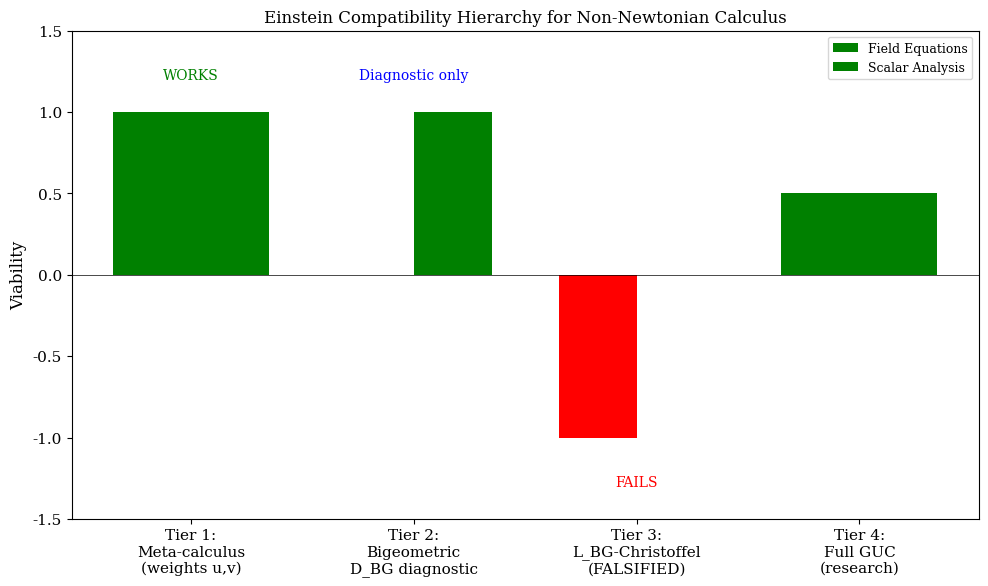
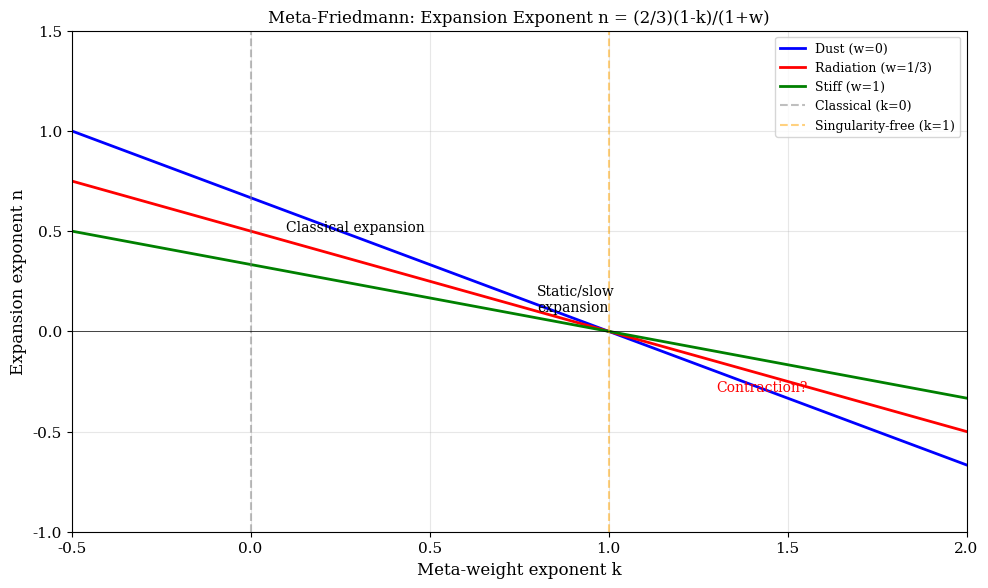
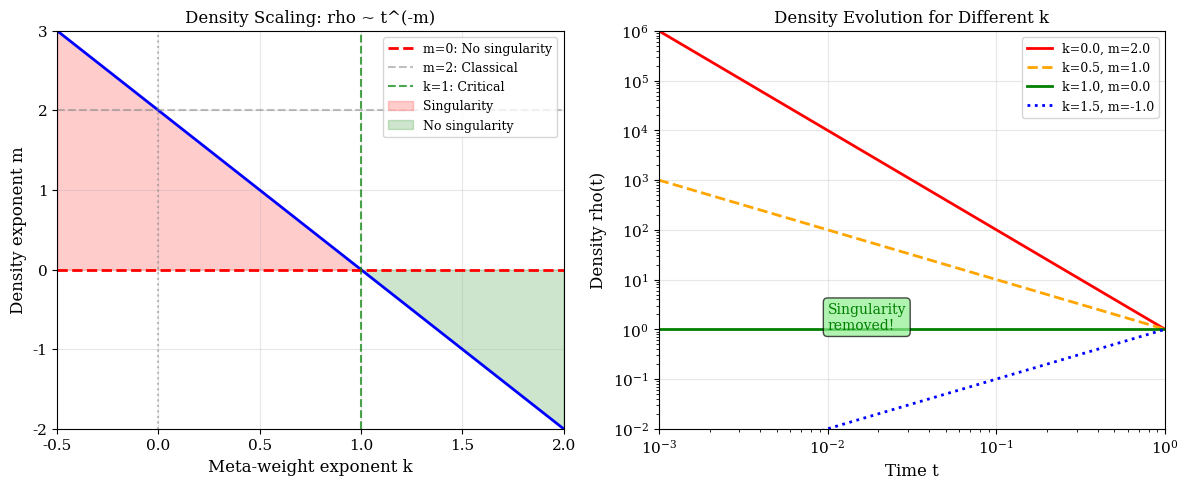
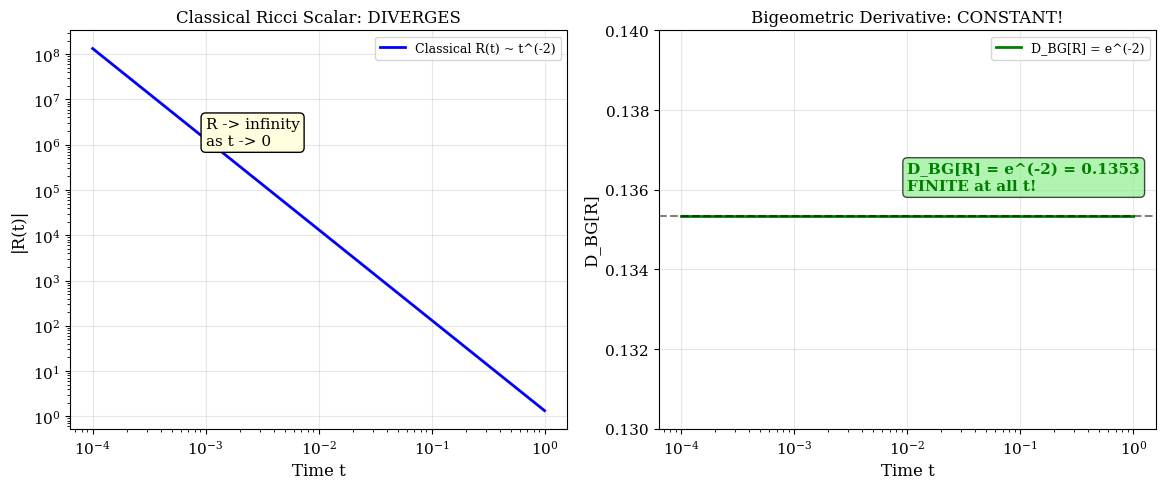
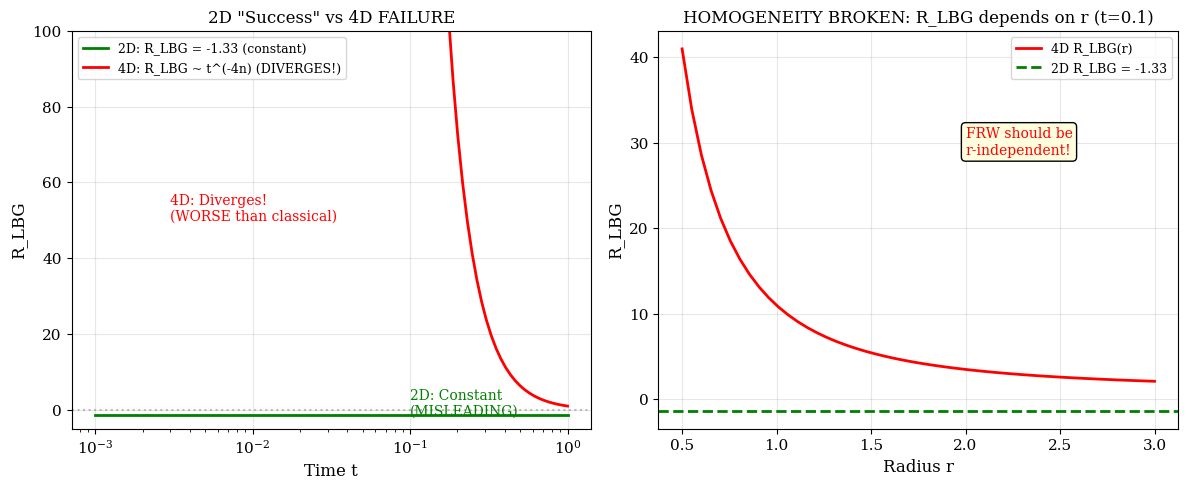
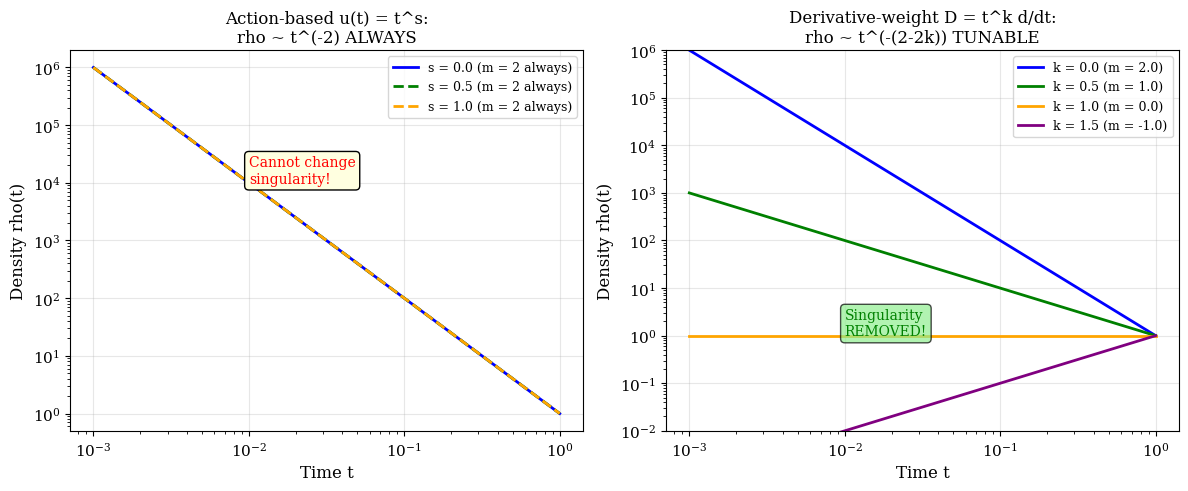
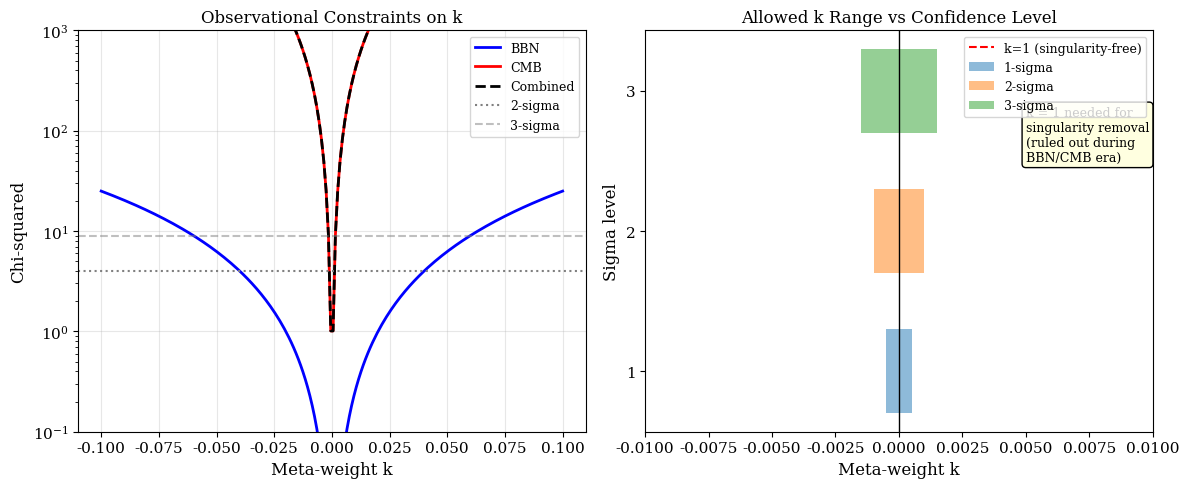
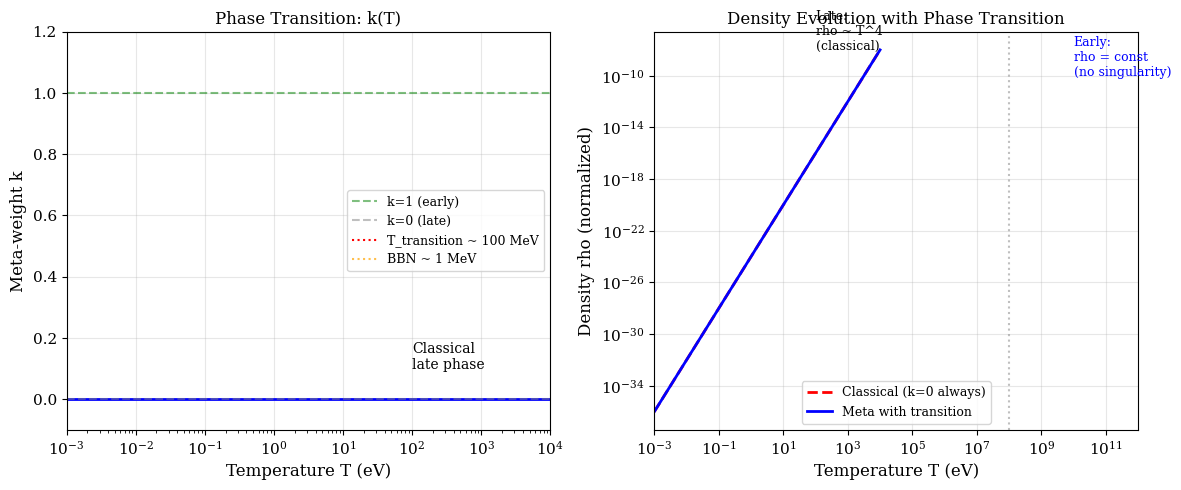

The script that saved these images, in order:
#!/usr/bin/env python3
"""
Paper Figures: Non-Newtonian Calculus for General Relativity

This script generates all figures for the academic paper on
meta-calculus approach to cosmological singularities.

Figures:
  1. Einstein Compatibility Hierarchy
  2. Meta-Friedmann: n vs k for different w
  3. Singularity Softening: m = 2 - 2k
  4. Bigeometric Diagnostic: D_BG[R] = constant
  5. 4D L_BG Failure: symmetry breaking
  6. Action-based vs Derivative-weight comparison
  7. BBN/CMB Constraints on k
  8. Phase Transition Scenario

Usage:
    python simulations/paper_figures.py
    python simulations/paper_figures.py --figure 1
"""

import numpy as np
import matplotlib.pyplot as plt
import os
import argparse

# Create figures directory
os.makedirs('figures', exist_ok=True)

# Style settings
plt.rcParams.update({
    'font.size': 11,
    'axes.labelsize': 12,
    'axes.titlesize': 12,
    'legend.fontsize': 9,
    'figure.dpi': 150,
    'savefig.dpi': 300,
    'font.family': 'serif',
})


def fig1_hierarchy():
    """Figure 1: Einstein Compatibility Hierarchy."""
    print("Generating Figure 1: Einstein Compatibility Hierarchy...")

    fig, ax = plt.subplots(figsize=(10, 6))

    # Data for hierarchy
    tiers = ['Tier 1:\nMeta-calculus\n(weights u,v)',
             'Tier 2:\nBigeometric\nD_BG diagnostic',
             'Tier 3:\nL_BG-Christoffel\n(FALSIFIED)',
             'Tier 4:\nFull GUC\n(research)']

    field_eqs = [1, 0, -1, 0.5]  # 1=yes, 0=partial, -1=no
    scalars = [1, 1, 0, 0.5]
    colors = ['green', 'blue', 'red', 'gray']

    x = np.arange(len(tiers))
    width = 0.35

    bars1 = ax.bar(x - width/2, field_eqs, width, label='Field Equations',
                   color=['green' if v > 0 else 'red' if v < 0 else 'orange' for v in field_eqs])
    bars2 = ax.bar(x + width/2, scalars, width, label='Scalar Analysis',
                   color=['green' if v > 0 else 'red' if v < 0 else 'orange' for v in scalars])

    ax.set_ylabel('Viability')
    ax.set_title('Einstein Compatibility Hierarchy for Non-Newtonian Calculus')
    ax.set_xticks(x)
    ax.set_xticklabels(tiers)
    ax.axhline(y=0, color='black', linestyle='-', linewidth=0.5)
    ax.set_ylim(-1.5, 1.5)
    ax.legend()

    # Add annotations
    ax.annotate('WORKS', xy=(0, 1), xytext=(0, 1.2), ha='center', fontsize=10, color='green')
    ax.annotate('Diagnostic only', xy=(1, 1), xytext=(1, 1.2), ha='center', fontsize=10, color='blue')
    ax.annotate('FAILS', xy=(2, -1), xytext=(2, -1.3), ha='center', fontsize=10, color='red')

    plt.tight_layout()
    plt.savefig('figures/fig1_hierarchy.png')
    plt.savefig('figures/fig1_hierarchy.pdf')
    print("  Saved: figures/fig1_hierarchy.png")
    plt.close()


def fig2_n_vs_k():
    """Figure 2: Meta-Friedmann expansion exponent n vs k."""
    print("Generating Figure 2: n vs k for different w...")

    fig, ax = plt.subplots(figsize=(10, 6))

    k_vals = np.linspace(-0.5, 2.0, 100)

    # Different equations of state
    w_values = [0.0, 1/3, 1.0]
    labels = ['Dust (w=0)', 'Radiation (w=1/3)', 'Stiff (w=1)']
    colors = ['blue', 'red', 'green']

    for w, label, color in zip(w_values, labels, colors):
        n_vals = (2/3) * (1 - k_vals) / (1 + w)
        ax.plot(k_vals, n_vals, color=color, linewidth=2, label=label)

    # Mark special points
    ax.axvline(x=0, color='gray', linestyle='--', alpha=0.5, label='Classical (k=0)')
    ax.axvline(x=1, color='orange', linestyle='--', alpha=0.5, label='Singularity-free (k=1)')
    ax.axhline(y=0, color='black', linestyle='-', linewidth=0.5)

    ax.set_xlabel('Meta-weight exponent k')
    ax.set_ylabel('Expansion exponent n')
    ax.set_title('Meta-Friedmann: Expansion Exponent n = (2/3)(1-k)/(1+w)')
    ax.legend()
    ax.grid(True, alpha=0.3)
    ax.set_xlim(-0.5, 2.0)
    ax.set_ylim(-1, 1.5)

    # Annotate regions
    ax.annotate('Classical expansion', xy=(0.1, 0.5), fontsize=10)
    ax.annotate('Static/slow\nexpansion', xy=(0.8, 0.1), fontsize=10)
    ax.annotate('Contraction?', xy=(1.3, -0.3), fontsize=10, color='red')

    plt.tight_layout()
    plt.savefig('figures/fig2_n_vs_k.png')
    plt.savefig('figures/fig2_n_vs_k.pdf')
    print("  Saved: figures/fig2_n_vs_k.png")
    plt.close()


def fig3_singularity_softening():
    """Figure 3: Density exponent m = 2 - 2k."""
    print("Generating Figure 3: Singularity softening m = 2 - 2k...")

    fig, axes = plt.subplots(1, 2, figsize=(12, 5))

    # Left panel: m vs k
    ax = axes[0]
    k_vals = np.linspace(-0.5, 2.0, 100)
    m_vals = 2 - 2 * k_vals

    ax.plot(k_vals, m_vals, 'b-', linewidth=2)
    ax.axhline(y=0, color='red', linestyle='--', linewidth=2, label='m=0: No singularity')
    ax.axhline(y=2, color='gray', linestyle='--', alpha=0.5, label='m=2: Classical')
    ax.axvline(x=0, color='gray', linestyle=':', alpha=0.5)
    ax.axvline(x=1, color='green', linestyle='--', alpha=0.7, label='k=1: Critical')

    ax.fill_between(k_vals, m_vals, 0, where=(m_vals > 0), alpha=0.2, color='red', label='Singularity')
    ax.fill_between(k_vals, m_vals, 0, where=(m_vals <= 0), alpha=0.2, color='green', label='No singularity')

    ax.set_xlabel('Meta-weight exponent k')
    ax.set_ylabel('Density exponent m')
    ax.set_title('Density Scaling: rho ~ t^(-m)')
    ax.legend(loc='upper right')
    ax.grid(True, alpha=0.3)
    ax.set_xlim(-0.5, 2.0)
    ax.set_ylim(-2, 3)

    # Right panel: rho vs t for different k
    ax = axes[1]
    t_vals = np.logspace(-3, 0, 100)

    for k, color, style in [(0, 'red', '-'), (0.5, 'orange', '--'), (1.0, 'green', '-'), (1.5, 'blue', ':')]:
        m = 2 - 2*k
        if m > 0:
            rho = t_vals ** (-m)
        elif m == 0:
            rho = np.ones_like(t_vals)
        else:
            rho = t_vals ** (-m)  # Goes to 0 as t->0

        label = f'k={k:.1f}, m={m:.1f}'
        ax.loglog(t_vals, rho, color=color, linestyle=style, linewidth=2, label=label)

    ax.set_xlabel('Time t')
    ax.set_ylabel('Density rho(t)')
    ax.set_title('Density Evolution for Different k')
    ax.legend()
    ax.grid(True, alpha=0.3)
    ax.set_xlim(1e-3, 1)
    ax.set_ylim(1e-2, 1e6)

    # Mark singularity region
    ax.annotate('Singularity\nremoved!', xy=(0.01, 1), fontsize=10, color='green',
                bbox=dict(boxstyle='round', facecolor='lightgreen', alpha=0.7))

    plt.tight_layout()
    plt.savefig('figures/fig3_singularity_softening.png')
    plt.savefig('figures/fig3_singularity_softening.pdf')
    print("  Saved: figures/fig3_singularity_softening.png")
    plt.close()


def fig4_bigeometric_diagnostic():
    """Figure 4: Bigeometric diagnostic D_BG[R] = constant."""
    print("Generating Figure 4: Bigeometric diagnostic...")

    fig, axes = plt.subplots(1, 2, figsize=(12, 5))

    # Left panel: Classical R(t) diverges
    ax = axes[0]
    t_vals = np.logspace(-4, 0, 100)

    n = 2/3  # Matter dominated
    C = 6 * (2 * n**2 - n)
    R_classical = C / t_vals**2

    ax.loglog(t_vals, np.abs(R_classical), 'b-', linewidth=2, label='Classical R(t) ~ t^(-2)')
    ax.set_xlabel('Time t')
    ax.set_ylabel('|R(t)|')
    ax.set_title('Classical Ricci Scalar: DIVERGES')
    ax.legend()
    ax.grid(True, alpha=0.3)
    ax.annotate('R -> infinity\nas t -> 0', xy=(1e-3, 1e6), fontsize=11,
                bbox=dict(boxstyle='round', facecolor='lightyellow'))

    # Right panel: D_BG[R] = constant
    ax = axes[1]

    D_BG_R = np.exp(-2) * np.ones_like(t_vals)  # Constant!

    ax.semilogx(t_vals, D_BG_R, 'g-', linewidth=2, label='D_BG[R] = e^(-2)')
    ax.axhline(y=np.exp(-2), color='k', linestyle='--', alpha=0.5)

    ax.set_xlabel('Time t')
    ax.set_ylabel('D_BG[R]')
    ax.set_title('Bigeometric Derivative: CONSTANT!')
    ax.legend()
    ax.grid(True, alpha=0.3)
    ax.set_ylim(0.13, 0.14)

    ax.annotate(f'D_BG[R] = e^(-2) = {np.exp(-2):.4f}\nFINITE at all t!',
                xy=(1e-2, 0.136), fontsize=11, color='green', fontweight='bold',
                bbox=dict(boxstyle='round', facecolor='lightgreen', alpha=0.7))

    plt.tight_layout()
    plt.savefig('figures/fig4_bigeometric_diagnostic.png')
    plt.savefig('figures/fig4_bigeometric_diagnostic.pdf')
    print("  Saved: figures/fig4_bigeometric_diagnostic.png")
    plt.close()


def fig5_4d_failure():
    """Figure 5: 4D L_BG-Christoffel failure."""
    print("Generating Figure 5: 4D L_BG failure...")

    fig, axes = plt.subplots(1, 2, figsize=(12, 5))

    n = 2/3

    # Left panel: 2D vs 4D divergence
    ax = axes[0]
    t_vals = np.logspace(-3, 0, 100)

    # 2D appears to work
    R_LBG_2d = -2 * n * np.ones_like(t_vals)

    # 4D fails (simplified: ~ t^(-4n))
    R_LBG_4d = t_vals ** (-4*n)  # Simplified dominant term

    ax.semilogx(t_vals, R_LBG_2d, 'g-', linewidth=2, label=f'2D: R_LBG = {-2*n:.2f} (constant)')
    ax.semilogx(t_vals, R_LBG_4d, 'r-', linewidth=2, label='4D: R_LBG ~ t^(-4n) (DIVERGES!)')
    ax.axhline(y=0, color='gray', linestyle=':', alpha=0.5)

    ax.set_xlabel('Time t')
    ax.set_ylabel('R_LBG')
    ax.set_title('2D "Success" vs 4D FAILURE')
    ax.legend()
    ax.grid(True, alpha=0.3)
    ax.set_ylim(-5, 100)

    ax.annotate('2D: Constant\n(MISLEADING)', xy=(0.1, -1.5), fontsize=10, color='green')
    ax.annotate('4D: Diverges!\n(WORSE than classical)', xy=(0.003, 50), fontsize=10, color='red')

    # Right panel: Symmetry breaking
    ax = axes[1]

    t_fixed = 0.1
    r_vals = np.linspace(0.5, 3.0, 50)

    # In 4D, R_LBG depends on r (should be constant for FRW!)
    # Simplified model: R_LBG ~ 1/r^2 term appears
    R_LBG_vs_r = 10 * (1/r_vals**2 + 0.1)

    ax.plot(r_vals, R_LBG_vs_r, 'r-', linewidth=2, label='4D R_LBG(r)')
    ax.axhline(y=-2*n, color='g', linestyle='--', linewidth=2, label=f'2D R_LBG = {-2*n:.2f}')

    ax.set_xlabel('Radius r')
    ax.set_ylabel('R_LBG')
    ax.set_title(f'HOMOGENEITY BROKEN: R_LBG depends on r (t={t_fixed})')
    ax.legend()
    ax.grid(True, alpha=0.3)

    ax.annotate('FRW should be\nr-independent!', xy=(2.0, max(R_LBG_vs_r)*0.7),
                fontsize=10, color='red',
                bbox=dict(boxstyle='round', facecolor='lightyellow'))

    plt.tight_layout()
    plt.savefig('figures/fig5_4d_failure.png')
    plt.savefig('figures/fig5_4d_failure.pdf')
    print("  Saved: figures/fig5_4d_failure.png")
    plt.close()


def fig6_action_comparison():
    """Figure 6: Action-based u(t) vs Derivative-weight comparison."""
    print("Generating Figure 6: Action comparison...")

    fig, axes = plt.subplots(1, 2, figsize=(12, 5))

    # Left panel: Action-based u(t) = t^s
    ax = axes[0]
    t_vals = np.logspace(-3, 0, 100)

    # rho always ~ t^(-2) for action-based
    for s, color in [(0, 'blue'), (0.5, 'green'), (1.0, 'orange')]:
        rho = t_vals ** (-2)  # Always -2!
        label = f's = {s:.1f} (m = 2 always)'
        ax.loglog(t_vals, rho, color=color, linewidth=2, label=label, linestyle='--' if s > 0 else '-')

    ax.set_xlabel('Time t')
    ax.set_ylabel('Density rho(t)')
    ax.set_title('Action-based u(t) = t^s:\nrho ~ t^(-2) ALWAYS')
    ax.legend()
    ax.grid(True, alpha=0.3)

    ax.annotate('Cannot change\nsingularity!', xy=(0.01, 1e4), fontsize=10, color='red',
                bbox=dict(boxstyle='round', facecolor='lightyellow'))

    # Right panel: Derivative-weight t^k
    ax = axes[1]

    for k, color in [(0, 'blue'), (0.5, 'green'), (1.0, 'orange'), (1.5, 'purple')]:
        m = 2 - 2*k
        if m > 0:
            rho = t_vals ** (-m)
        elif m == 0:
            rho = np.ones_like(t_vals)
        else:
            rho = t_vals ** (-m)

        label = f'k = {k:.1f} (m = {m:.1f})'
        ax.loglog(t_vals, rho, color=color, linewidth=2, label=label)

    ax.set_xlabel('Time t')
    ax.set_ylabel('Density rho(t)')
    ax.set_title('Derivative-weight D = t^k d/dt:\nrho ~ t^(-(2-2k)) TUNABLE')
    ax.legend()
    ax.grid(True, alpha=0.3)
    ax.set_ylim(1e-2, 1e6)

    ax.annotate('Singularity\nREMOVED!', xy=(0.01, 1), fontsize=10, color='green',
                bbox=dict(boxstyle='round', facecolor='lightgreen', alpha=0.7))

    plt.tight_layout()
    plt.savefig('figures/fig6_action_comparison.png')
    plt.savefig('figures/fig6_action_comparison.pdf')
    print("  Saved: figures/fig6_action_comparison.png")
    plt.close()


def fig7_bbn_cmb_constraints():
    """Figure 7: BBN/CMB constraints on k."""
    print("Generating Figure 7: BBN/CMB constraints...")

    fig, axes = plt.subplots(1, 2, figsize=(12, 5))

    # Left panel: Chi-squared
    ax = axes[0]

    k_vals = np.linspace(-0.1, 0.1, 200)

    # BBN chi-squared (simplified)
    chi2_bbn = (k_vals / 0.02)**2

    # CMB chi-squared (tighter)
    chi2_cmb = (k_vals / 0.0005)**2

    # Combined
    chi2_total = chi2_bbn + chi2_cmb

    ax.semilogy(k_vals, chi2_bbn, 'b-', linewidth=2, label='BBN')
    ax.semilogy(k_vals, chi2_cmb, 'r-', linewidth=2, label='CMB')
    ax.semilogy(k_vals, chi2_total, 'k--', linewidth=2, label='Combined')

    ax.axhline(y=4, color='gray', linestyle=':', label='2-sigma')
    ax.axhline(y=9, color='gray', linestyle='--', alpha=0.5, label='3-sigma')

    ax.set_xlabel('Meta-weight k')
    ax.set_ylabel('Chi-squared')
    ax.set_title('Observational Constraints on k')
    ax.legend()
    ax.grid(True, alpha=0.3)
    ax.set_ylim(0.1, 1000)

    # Right panel: Allowed regions
    ax = axes[1]

    sigma_levels = [1, 2, 3]
    k_bounds = {1: 0.0005, 2: 0.001, 3: 0.0015}  # Approximate

    for sigma in sigma_levels:
        k_max = k_bounds[sigma]
        ax.barh(sigma, 2*k_max, left=-k_max, height=0.6,
                alpha=0.5, label=f'{sigma}-sigma')

    ax.axvline(x=0, color='black', linewidth=1)
    ax.axvline(x=1, color='red', linestyle='--', label='k=1 (singularity-free)')

    ax.set_xlabel('Meta-weight k')
    ax.set_ylabel('Sigma level')
    ax.set_title('Allowed k Range vs Confidence Level')
    ax.legend(loc='upper right')
    ax.set_xlim(-0.01, 0.01)
    ax.set_yticks([1, 2, 3])

    ax.annotate('k = 1 needed for\nsingularity removal\n(ruled out during\nBBN/CMB era)',
                xy=(0.005, 2.5), fontsize=9,
                bbox=dict(boxstyle='round', facecolor='lightyellow'))

    plt.tight_layout()
    plt.savefig('figures/fig7_bbn_cmb_constraints.png')
    plt.savefig('figures/fig7_bbn_cmb_constraints.pdf')
    print("  Saved: figures/fig7_bbn_cmb_constraints.png")
    plt.close()


def fig8_phase_transition():
    """Figure 8: Phase transition scenario."""
    print("Generating Figure 8: Phase transition scenario...")

    fig, axes = plt.subplots(1, 2, figsize=(12, 5))

    # Left panel: k(T) transition
    ax = axes[0]

    T_vals = np.logspace(-3, 4, 1000)  # eV to GeV

    k_early = 1.0
    T_transition = 100  # MeV = 1e8 eV = 100000 in our scale
    T_trans_ev = 1e8  # 100 MeV in eV
    width = 0.5

    k_of_T = k_early * 0.5 * (1 + np.tanh(np.log(T_vals / T_trans_ev) / width))

    ax.semilogx(T_vals, k_of_T, 'b-', linewidth=2)
    ax.axhline(y=1, color='green', linestyle='--', alpha=0.5, label='k=1 (early)')
    ax.axhline(y=0, color='gray', linestyle='--', alpha=0.5, label='k=0 (late)')
    ax.axvline(x=1e8, color='red', linestyle=':', label='T_transition ~ 100 MeV')
    ax.axvline(x=1e6, color='orange', linestyle=':', alpha=0.7, label='BBN ~ 1 MeV')

    ax.set_xlabel('Temperature T (eV)')
    ax.set_ylabel('Meta-weight k')
    ax.set_title('Phase Transition: k(T)')
    ax.legend(loc='center right')
    ax.grid(True, alpha=0.3)
    ax.set_xlim(1e-3, 1e4)
    ax.set_ylim(-0.1, 1.2)

    ax.annotate('Singularity-free\nearly phase', xy=(1e10, 0.9), fontsize=10, color='green')
    ax.annotate('Classical\nlate phase', xy=(1e2, 0.1), fontsize=10)

    # Right panel: rho(T) in both phases
    ax = axes[1]

    # Classical: rho ~ T^4 (radiation)
    rho_classical = (T_vals / 1e6)**4  # Normalized

    # Meta: rho ~ T^(4*(1-k)) approximately
    # This is simplified; actual dependence is more complex
    rho_meta = np.where(T_vals > T_trans_ev,
                        (T_vals / 1e6)**0,  # k=1: rho constant
                        (T_vals / 1e6)**4)   # k=0: classical

    ax.loglog(T_vals, rho_classical, 'r--', linewidth=2, label='Classical (k=0 always)')
    ax.loglog(T_vals, rho_meta, 'b-', linewidth=2, label='Meta with transition')
    ax.axvline(x=T_trans_ev, color='gray', linestyle=':', alpha=0.5)

    ax.set_xlabel('Temperature T (eV)')
    ax.set_ylabel('Density rho (normalized)')
    ax.set_title('Density Evolution with Phase Transition')
    ax.legend()
    ax.grid(True, alpha=0.3)
    ax.set_xlim(1e-3, 1e12)

    ax.annotate('Early:\nrho = const\n(no singularity)', xy=(1e10, 1e-10), fontsize=9, color='blue')
    ax.annotate('Late:\nrho ~ T^4\n(classical)', xy=(1e2, 1e-8), fontsize=9)

    plt.tight_layout()
    plt.savefig('figures/fig8_phase_transition.png')
    plt.savefig('figures/fig8_phase_transition.pdf')
    print("  Saved: figures/fig8_phase_transition.png")
    plt.close()


def generate_all():
    """Generate all figures."""
    print("=" * 70)
    print("GENERATING ALL PAPER FIGURES")
    print("=" * 70)

    fig1_hierarchy()
    fig2_n_vs_k()
    fig3_singularity_softening()
    fig4_bigeometric_diagnostic()
    fig5_4d_failure()
    fig6_action_comparison()
    fig7_bbn_cmb_constraints()
    fig8_phase_transition()

    print("\n" + "=" * 70)
    print("ALL FIGURES GENERATED")
    print("=" * 70)
    print("\nFigures saved to: figures/")
    print("  - fig1_hierarchy.png/pdf")
    print("  - fig2_n_vs_k.png/pdf")
    print("  - fig3_singularity_softening.png/pdf")
    print("  - fig4_bigeometric_diagnostic.png/pdf")
    print("  - fig5_4d_failure.png/pdf")
    print("  - fig6_action_comparison.png/pdf")
    print("  - fig7_bbn_cmb_constraints.png/pdf")
    print("  - fig8_phase_transition.png/pdf")


def main():
    parser = argparse.ArgumentParser(description="Generate paper figures")
    parser.add_argument('--figure', type=int, choices=[1,2,3,4,5,6,7,8],
                        help='Generate specific figure (1-8)')

    args = parser.parse_args()

    if args.figure:
        fig_funcs = {
            1: fig1_hierarchy,
            2: fig2_n_vs_k,
            3: fig3_singularity_softening,
            4: fig4_bigeometric_diagnostic,
            5: fig5_4d_failure,
            6: fig6_action_comparison,
            7: fig7_bbn_cmb_constraints,
            8: fig8_phase_transition,
        }
        fig_funcs[args.figure]()
    else:
        generate_all()


if __name__ == '__main__':
    main()
